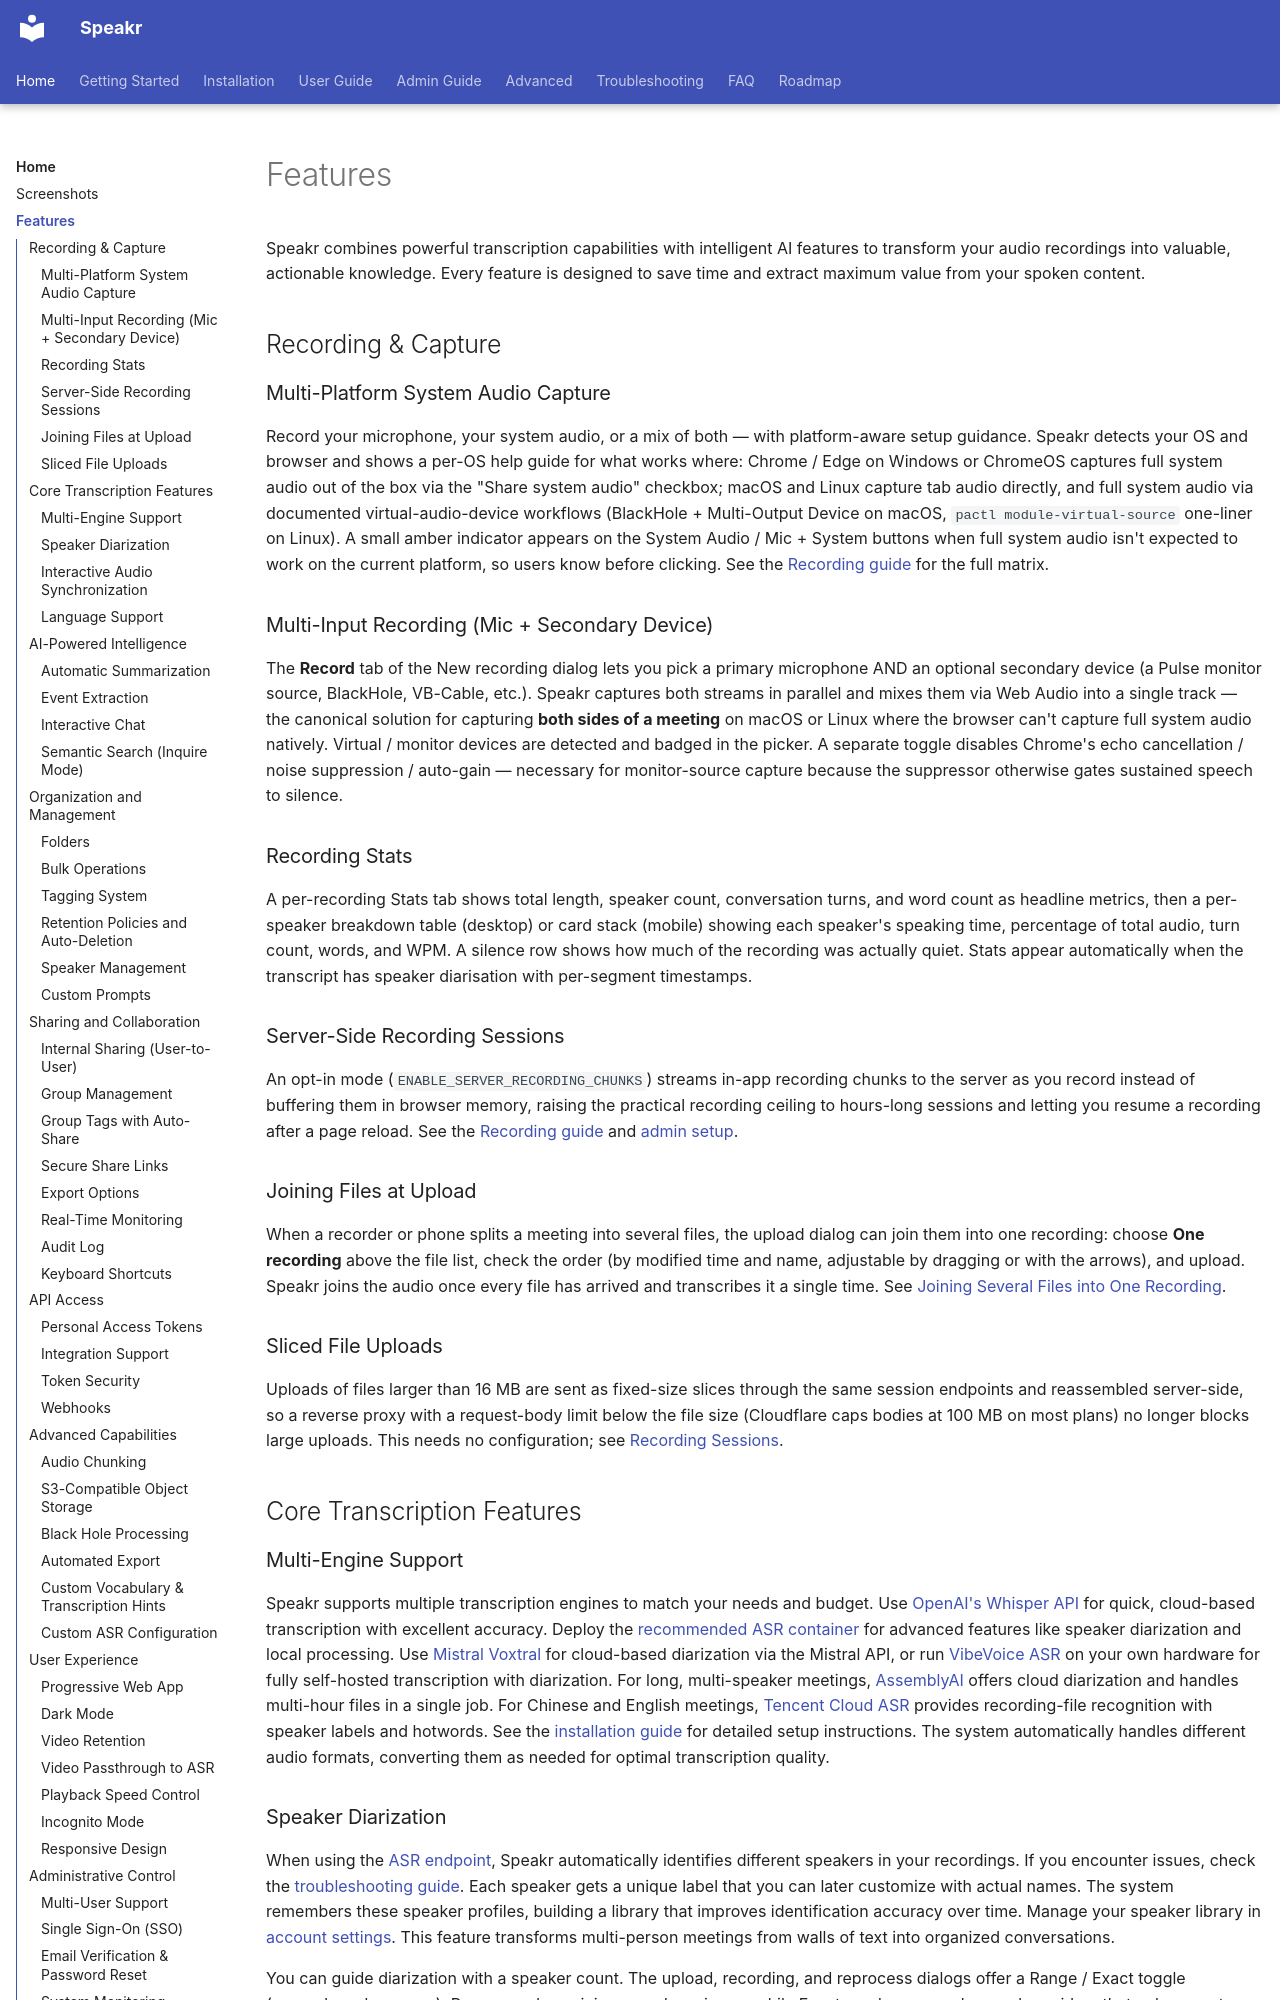

repository: murtaza-nasir/speakr · page: features/index.html · generator: mkdocs

# Features

Speakr combines powerful transcription capabilities with intelligent AI features to transform your audio recordings into valuable, actionable knowledge. Every feature is designed to save time and extract maximum value from your spoken content.

## Recording & Capture

### Multi-Platform System Audio Capture

Record your microphone, your system audio, or a mix of both — with platform-aware setup guidance. Speakr detects your OS and browser and shows a per-OS help guide for what works where: Chrome / Edge on Windows or ChromeOS captures full system audio out of the box via the "Share system audio" checkbox; macOS and Linux capture tab audio directly, and full system audio via documented virtual-audio-device workflows (BlackHole + Multi-Output Device on macOS, `pactl module-virtual-source` one-liner on Linux). A small amber indicator appears on the System Audio / Mic + System buttons when full system audio isn't expected to work on the current platform, so users know before clicking. See the [Recording guide](user-guide/recording.md#platform-support-matrix) for the full matrix.

### Multi-Input Recording (Mic + Secondary Device)

The **Record** tab of the New recording dialog lets you pick a primary microphone AND an optional secondary device (a Pulse monitor source, BlackHole, VB-Cable, etc.). Speakr captures both streams in parallel and mixes them via Web Audio into a single track — the canonical solution for capturing **both sides of a meeting** on macOS or Linux where the browser can't capture full system audio natively. Virtual / monitor devices are detected and badged in the picker. A separate toggle disables Chrome's echo cancellation / noise suppression / auto-gain — necessary for monitor-source capture because the suppressor otherwise gates sustained speech to silence.

### Recording Stats

A per-recording Stats tab shows total length, speaker count, conversation turns, and word count as headline metrics, then a per-speaker breakdown table (desktop) or card stack (mobile) showing each speaker's speaking time, percentage of total audio, turn count, words, and WPM. A silence row shows how much of the recording was actually quiet. Stats appear automatically when the transcript has speaker diarisation with per-segment timestamps.

### Server-Side Recording Sessions

An opt-in mode (`ENABLE_SERVER_RECORDING_CHUNKS`) streams in-app recording chunks to the server as you record instead of buffering them in browser memory, raising the practical recording ceiling to hours-long sessions and letting you resume a recording after a page reload. See the [Recording guide](user-guide/recording.md#server-side-recording-sessions-long-recordings) and [admin setup](admin-guide/recording-sessions.md).

### Joining Files at Upload

When a recorder or phone splits a meeting into several files, the upload dialog can join them into one recording: choose **One recording** above the file list, check the order (by modified time and name, adjustable by dragging or with the arrows), and upload. Speakr joins the audio once every file has arrived and transcribes it a single time. See [Joining Several Files into One Recording](user-guide/recording.md#joining-several-files-into-one-recording).

### Sliced File Uploads

Uploads of files larger than 16 MB are sent as fixed-size slices through the same session endpoints and reassembled server-side, so a reverse proxy with a request-body limit below the file size (Cloudflare caps bodies at 100 MB on most plans) no longer blocks large uploads. This needs no configuration; see [Recording Sessions](admin-guide/recording-sessions.md#sliced-uploads-of-files-on-disk).

## Core Transcription Features

### Multi-Engine Support

Speakr supports multiple transcription engines to match your needs and budget. Use [OpenAI's Whisper API](getting-started.md#option-a-openai-whisper-configuration) for quick, cloud-based transcription with excellent accuracy. Deploy the [recommended ASR container](getting-started.md#option-b-custom-asr-endpoint-configuration) for advanced features like speaker diarization and local processing. Use [Mistral Voxtral](getting-started/installation.md#for-mistral-voxtral-cloud-based-diarization) for cloud-based diarization via the Mistral API, or run [VibeVoice ASR](getting-started/installation.md#for-vibevoice-asr-self-hosted-via-vllm) on your own hardware for fully self-hosted transcription with diarization. For long, multi-speaker meetings, [AssemblyAI](getting-started/installation.md#for-assemblyai-cloud-based-diarization) offers cloud diarization and handles multi-hour files in a single job. For Chinese and English meetings, [Tencent Cloud ASR](advanced/tencent-asr.md) provides recording-file recognition with speaker labels and hotwords. See the [installation guide](getting-started/installation.md) for detailed setup instructions. The system automatically handles different audio formats, converting them as needed for optimal transcription quality.
